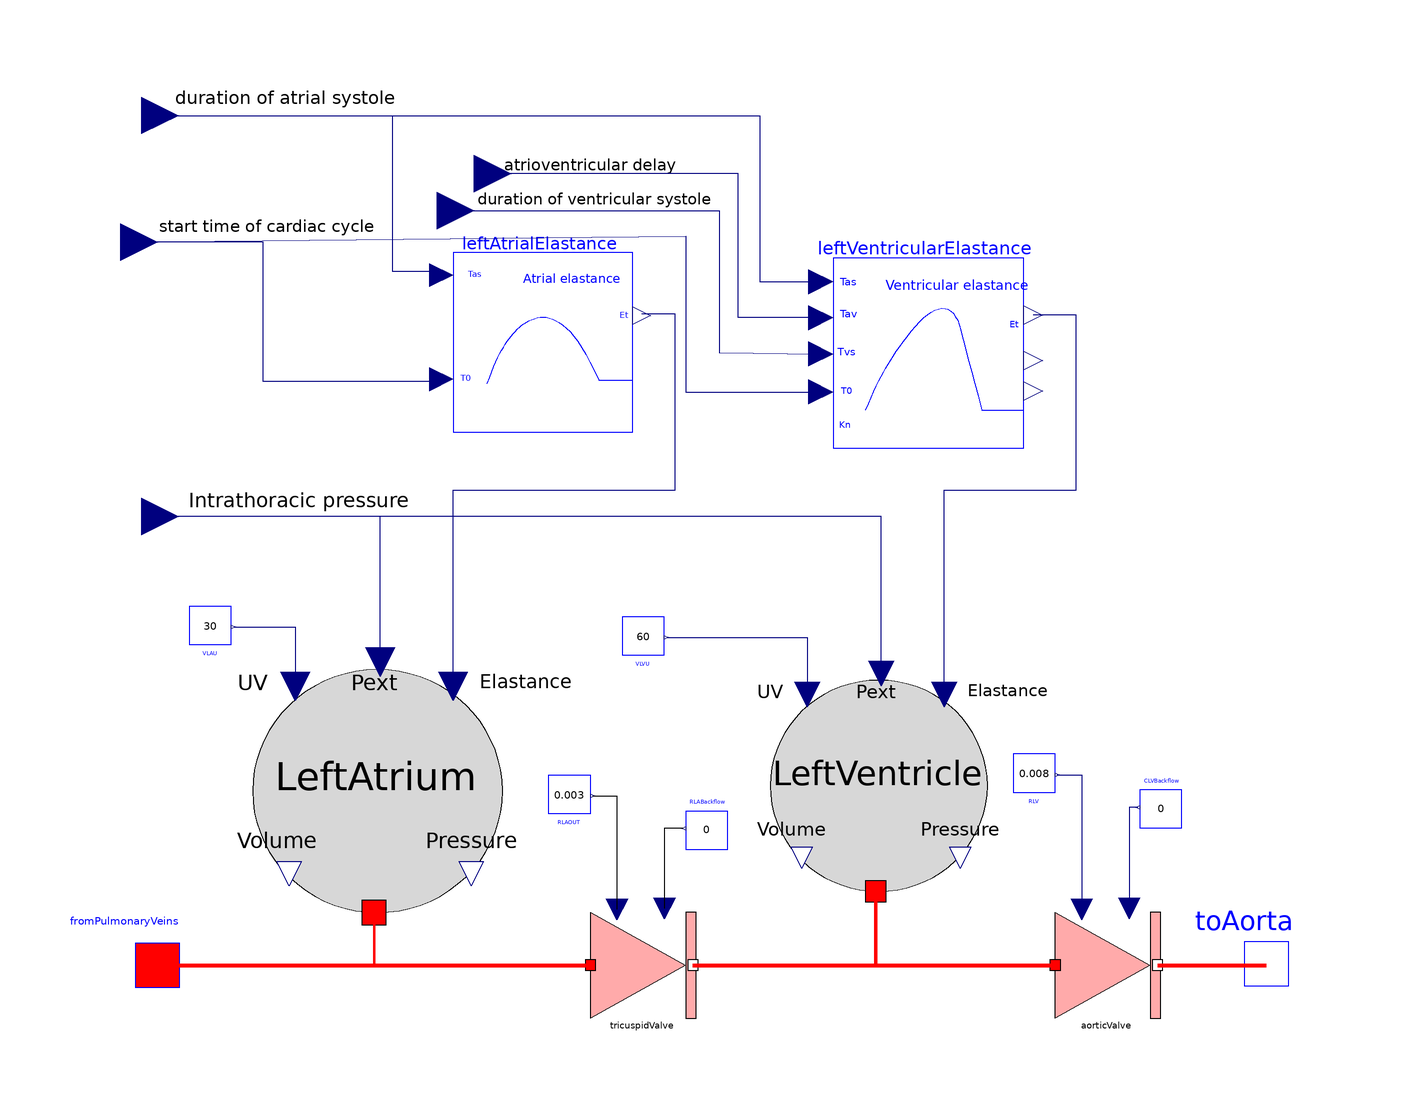

Above is the diagram view of the following Modelica model: its components placed by their Placement annotations and its connect equations drawn as lines.

model LeftHeart

      Parts.BloodElasticCompartment LeftAtrium(V0=40)               annotation(Placement(transformation(extent={{-82,-70},{-36,-24}})));
      Parts.Constant VLAU(k=30)               annotation(Placement(transformation(extent={{-94,-20},{-86,-12}})));
      Parts.BloodElasticCompartment LeftVentricle(V0=130)               annotation(Placement(transformation(extent={{16,-66},{56,-26}})));
      Parts.Constant VLVU(k=60)               annotation(Placement(transformation(extent={{-12,-22},{-4,-14}})));
      Parts.AtrialElastance leftAtrialElastance(EMIN=0.12,
          EMAX=0.28)                                                                annotation(Placement(transformation(extent={{-44,20},{-10,56}})));
      Parts.VentricularElastance leftVentricularElastance(EMIN=0.09,
          EMAX=4)                                                                          annotation(Placement(transformation(extent={{28,18},{64,54}})));
      Parts.Constant RLAOUT(k=0.003)               annotation(Placement(transformation(extent={{-26,-52},{-18,-44}})));
      Parts.Constant RLV(k=0.008)               annotation(Placement(transformation(extent={{62,-48},{70,-40}})));
      Parts.BloodFlowInflow fromPulmonaryVeins               annotation(Placement(transformation(extent={{-116,-91},{-84,-69}}), iconTransformation(extent={{-98,-60},{-68,-38}})));
      Parts.BloodFlowOutflow toAorta               annotation(Placement(transformation(extent={{94,-91},{126,-69}}), iconTransformation(extent={{76,-54},{106,-32}})));
      Modelica.Blocks.Interfaces.RealInput Tas annotation(Placement(transformation(extent={{-110,74},{-96,88}}), iconTransformation(extent={{-94,56},{-78,72}})));
      Modelica.Blocks.Interfaces.RealInput Tav annotation(Placement(transformation(extent={{0.0,38.0},{14.0,52.0}}, origin={-47.0,25.0}, rotation=0), iconTransformation(extent={{-94.0,36.0},{-78.0,52.0}}, origin={0.0,0.0}, rotation=0), visible=true));
      Modelica.Blocks.Interfaces.RealInput Tvs annotation(Placement(transformation(extent={{0.0,27.0},{14.0,41.0}}, origin={-54.0,29.0}, rotation=0), iconTransformation(extent={{-94.0,16.0},{-78.0,32.0}}, origin={0.0,0.0}, rotation=0), visible=true));
      Modelica.Blocks.Interfaces.RealInput T0 annotation(Placement(transformation(extent={{-112.0,62.0},{-98.0,76.0}}, origin={-2.0,-12.0}, rotation=0), iconTransformation(extent={{-94.0,-4.0},{-78.0,12.0}}, origin={0.0,0.0}, rotation=0), visible=true));
      Modelica.Blocks.Interfaces.RealInput PTH "Intrathoracic pressure (torr)" annotation(Placement(transformation(extent={{-110,-2},{-96,12}}), iconTransformation(extent={{-62,78},{-46,94}})));
      Parts.CardiacValve aorticValve               annotation(Placement(transformation(extent={{70,-90},{90,-70}})));
      Parts.Constant CLVBackflow(k=0)               annotation(Placement(transformation(extent={{-4,-4},{4,4}}, rotation=180, origin={90,-50})));
      Parts.CardiacValve tricuspidValve               annotation(Placement(transformation(extent={{-18,-90},{2,-70}})));
      Parts.Constant RLABackflow(k=0)               annotation(Placement(transformation(extent={{-4,-4},{4,4}}, rotation=180, origin={4,-54})));
    equation
      connect(LeftAtrium.ExternalPressure,PTH) annotation(Line(visible=true, origin={-0.1323,0.1323}, points={{
              -57.7054,-22.6497},{-57.7054,4.8677},{-102.868,4.8677}},                                                                                                color={0,0,127}));
      connect(Tvs,leftVentricularElastance.Tvs) annotation(Line(visible=true, origin={-9.1281,0.2646}, points={{-37.8719,62.7354},{15.5,62.7354},{15.5,35.82},{34.7881,35.5554}}, color={0,0,127}));
      connect(leftVentricularElastance.Tav,Tav) annotation(Line(visible=true, origin={-8.0,25.0}, points={{33.66,17.66},{18.0,17.66},{18.0,45.0},{-32.0,45.0}}, color={0,0,127}));
      connect(leftAtrialElastance.T0,T0) annotation(Line(visible=true, origin={-2.0,-10.62}, points={{-44.21,41.24},{-78.0,41.24},{-78.0,67.62},{-105.0,67.62}}, color={0,0,127}));
      connect(T0,leftVentricularElastance.T0) annotation(Line(visible=true, origin={0.0,-10.869}, points={{-107.0,67.869},{0.0,69.0},{0.0,39.489},{25.66,39.489}}, color={0,0,127}));
      connect(Tas,leftAtrialElastance.Tas) annotation(Line(visible=true, origin={2.4805,-1.0}, points={{-105.4805,82.0},{-58.0,82.0},{-58.0,52.5},{-48.6905,52.5}}, color={0,0,127}));
      connect(VLAU.y,LeftAtrium.UnstressedVolume) annotation(Line(points={{-85.6,
              -15.92},{-73.9378,-15.92},{-73.9378,-27.1174}},                                                                    color={0,0,127}, smooth=Smooth.None));
      connect(VLVU.y,LeftVentricle.UnstressedVolume) annotation(Line(points={{-3.6,-17.92},{23.0106,-17.92},{23.0106,-28.7108}}, color={0,0,127}, smooth=Smooth.None));
      connect(LeftAtrium.Elastance,leftAtrialElastance.Et) annotation(Line(points={{
              -44.0377,-27.1174},{-44.0377,10},{-2,10},{-2,43.4},{-8.3,43.4}},                                                                       color={0,0,127}, smooth=Smooth.None));
      connect(LeftVentricle.Elastance,leftVentricularElastance.Et) annotation(Line(points={{49.0107,
              -28.7108},{49.0107,10},{74,10},{74,43.2},{65.8,43.2}},                                                                                       color={0,0,127}, smooth=Smooth.None));
      connect(Tas,leftVentricularElastance.Tas) annotation(Line(points={{-103,81},{14,81},{14,49.5},{25.66,49.5}}, color={0,0,127}, smooth=Smooth.None));
      connect(LeftVentricle.ExternalPressure,PTH) annotation(Line(points={{37.0107,-24.7108},{37.0107,5},{-103,5}}, color={0,0,127}, smooth=Smooth.None));
      connect(LeftVentricle.bloodFlow,aorticValve.bloodFlowInflow) annotation(Line(points={{36,-66},{36,-80},{70,-80}}, color={255,0,0}, thickness=1, smooth=Smooth.None));
      connect(aorticValve.bloodFlowOutflow,toAorta) annotation(Line(points={{89.4,-80},{110,-80}}, color={255,0,0}, thickness=1, smooth=Smooth.None));
      connect(RLV.y,aorticValve.outflowResistance) annotation(Line(points={{70.4,-43.92},{75,-43.92},{75,-69.4}}, color={0,0,127}, smooth=Smooth.None));
      connect(CLVBackflow.y,aorticValve.inflowConductanceValue) annotation(Line(points={{85.6,-50.08},{84,-50.08},{84,-69.2}}, color={0,0,127}, smooth=Smooth.None));
      connect(tricuspidValve.bloodFlowOutflow,aorticValve.bloodFlowInflow) annotation(Line(points={{1.4,-80},{70,-80}}, color={255,0,0}, thickness=1, smooth=Smooth.None));
      connect(RLAOUT.y,tricuspidValve.outflowResistance) annotation(Line(points={{-17.6,-47.92},{-13,-47.92},{-13,-69.4}}, color={0,0,0}, smooth=Smooth.None));
      connect(RLABackflow.y,tricuspidValve.inflowConductanceValue) annotation(Line(points={{-0.4,-54.08},{-4,-54.08},{-4,-69.2}}, color={0,0,0}, smooth=Smooth.None));
      connect(fromPulmonaryVeins,tricuspidValve.bloodFlowInflow) annotation(Line(points={{-100,-80},{-18,-80}}, color={255,0,0}, thickness=1, smooth=Smooth.None));
      connect(fromPulmonaryVeins,LeftAtrium.bloodFlow) annotation(Line(points={{-100,-80},{-59,-80},{-59,-70}}, color={255,0,0}, thickness=1, smooth=Smooth.None));
      annotation(Diagram(graphics={Text(visible=true, origin={-78.8326,60.0},
                fillPattern =                                                             FillPattern.Solid, extent={{-21.1674,-4.3012},{21.1674,4.3012}}, textString
                =                                                                                   "start time of cardiac cycle ", fontName="Arial"),Text(visible=true, origin={-75.8038,84.3012},
                fillPattern =                                                                                                   FillPattern.Solid, extent={{-21.1674,-4.3012},{21.1674,4.3012}}, textString
                =                                                                                   "duration of atrial systole", fontName="Arial"),Text(visible=true, origin={-17.2738,65.0542},
                fillPattern =                                                                                                   FillPattern.Solid, extent={{-22.7262,-3.3344},{22.7262,3.3344}}, textString
                =                                                                                   "duration of ventricular systole", fontName="Arial"),Text(visible=true, origin={-18.0427,71.5462},
                fillPattern =                                                                                                   FillPattern.Solid, extent={{-16.4552,-3.1337},{16.4552,3.1337}}, textString
                =                                                                                   "atrioventricular delay", fontName="Arial"),Text(visible=true, origin={-73.2601,8.08},
                fillPattern =                                                                                                   FillPattern.Solid, extent={{-21.1674,-4.3012},{21.1674,4.3012}}, textString
                =                                                                                   "Intrathoracic pressure", fontName="Arial")}, coordinateSystem(extent={{-100,
                -100},{100,100}},                                                                                                    preserveAspectRatio=false,initialScale=0.1, grid={10,10})), Icon(graphics={Ellipse(visible=true, lineColor={0,0,255}, fillColor={255,170,170},
                fillPattern =                                                                                                    FillPattern.Solid, extent={{-100.0,-100.0},{100.0,100.0}}),Text(visible=true, lineColor={0,0,255}, fillColor={255,170,170},
                fillPattern =                                                                                                    FillPattern.Solid, extent={{-50.0,8.0},{84.0,36.0}}, textString
                =                                                                                                    "Left Heart", fontName="Arial"),Text(visible=true, lineColor={0,0,255}, fillColor={0,0,255}, extent={{-94.0,56.0},{-42.0,72.0}}, textString
                =                                                                                                    "Tas", fontName="Arial"),Text(visible=true, lineColor={0,0,255}, fillColor={0,0,255}, extent={{-94.0,38.0},{-42.0,54.0}}, textString
                =                                                                                                    "Tav", fontName="Arial"),Text(visible=true, lineColor={0,0,255}, fillColor={0,0,255}, extent={{-92.0,16.0},{-40.0,32.0}}, textString
                =                                                                                                    "Tvs", fontName="Arial"),Text(visible=true, lineColor={0,0,255}, fillColor={0,0,255}, extent={{-90.0,-2.0},{-38.0,14.0}}, textString
                =                                                                                                    "T0", fontName="Arial"),Text(visible=true, lineColor={0,0,255}, fillColor={255,170,170},
                fillPattern =                                                                                                    FillPattern.Solid, extent={{-90.0,-24.0},{-38.0,-8.0}}, textString
                =                                                                                                    "Kn", fontName="Arial"),Text(visible=true, lineColor={0,0,255}, fillColor={0,0,255}, extent={{-58.0,78.0},{-6.0,94.0}}, textString
                =                                                                                                    "PTH", fontName="Arial")}, coordinateSystem(extent={{-100.0,-100.0},{100.0,100.0}}, preserveAspectRatio=true, initialScale=0.1, grid={10,10})));
    end LeftHeart;